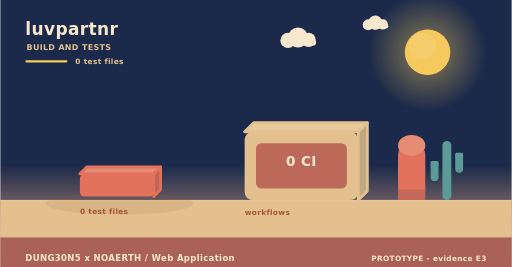
t = 0.00 s
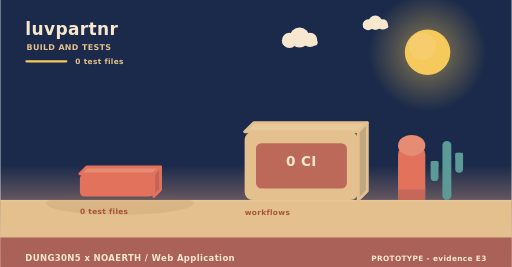
t = 2.00 s
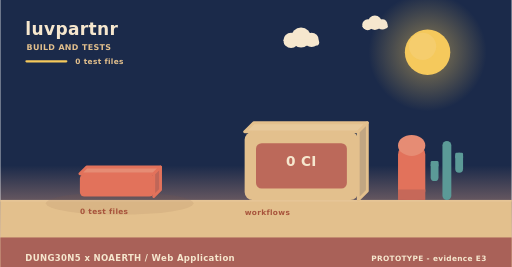
t = 4.00 s
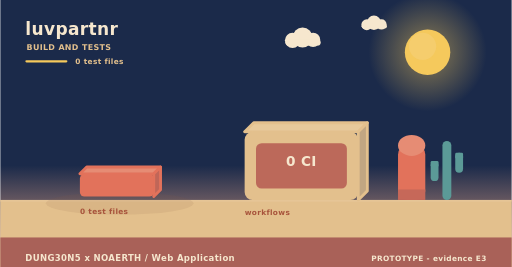
t = 6.00 s
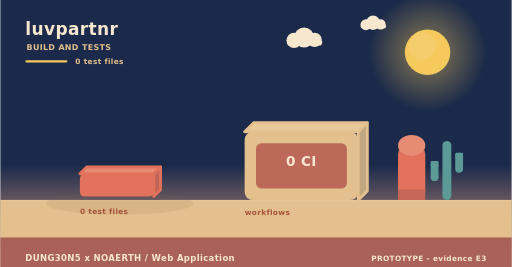
t = 8.00 s
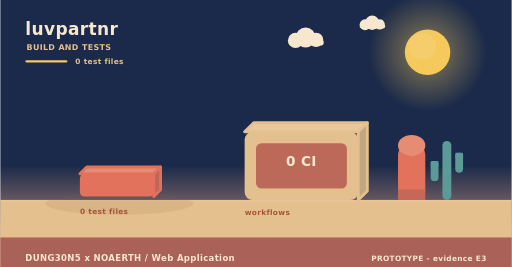
t = 10.00 s

The animated SVG that drew these frames (rendered in a browser with its animation timeline set to each time). Animation: 3 SMIL elements (animateTransform=3); frames cover the first 10.00 s, repeats indefinitely.

<svg xmlns="http://www.w3.org/2000/svg" width="900" height="470" viewBox="0 0 900 470" role="img" aria-label="luvpartnr - how it is verified"><linearGradient id="skyb" x1="0" y1="0" x2="0" y2="1"><stop offset="0" stop-color="#1b2a4a"/><stop offset="0.62" stop-color="#1b2a4a"/><stop offset="1" stop-color="#f3ad8a"/></linearGradient><rect width="900" height="470" fill="url(#skyb)"/><radialGradient id="sunb"><stop offset="0.35" stop-color="#f5c95c" stop-opacity="0.34"/><stop offset="1" stop-color="#f5c95c" stop-opacity="0"/></radialGradient><circle cx="752" cy="92" r="104" fill="url(#sunb)"/><circle cx="752" cy="92" r="40" fill="#f5c95c"/><circle cx="743.2" cy="81.6" r="24" fill="#f5d27e" opacity="0.5"/><g><circle cx="524" cy="66" r="17.64" fill="#f6e7ce"/><circle cx="506.36" cy="71.04" r="13.44" fill="#f6e7ce"/><circle cx="542.48" cy="70.2" r="12.6" fill="#f6e7ce"/><rect x="493.76" y="69.36" width="62.16" height="10.92" rx="5.46" fill="#f6e7ce"/><animateTransform attributeName="transform" type="translate" values="0 0;24 0;0 0" dur="36s" begin="0s" repeatCount="indefinite"/></g><g><circle cx="660" cy="40" r="12.6" fill="#f6e7ce"/><circle cx="647.4" cy="43.6" r="9.6" fill="#f6e7ce"/><circle cx="673.2" cy="43" r="9" fill="#f6e7ce"/><rect x="638.4" y="42.4" width="44.4" height="7.8" rx="3.9" fill="#f6e7ce"/><animateTransform attributeName="transform" type="translate" values="0 0;-18 0;0 0" dur="46s" begin="3s" repeatCount="indefinite"/></g><rect x="0" y="352" width="900" height="118" fill="#e3c08d"/><rect x="0" y="352" width="900" height="3" fill="#e6c596"/><text x="44" y="62" font-family="Verdana,DejaVu Sans,sans-serif" font-size="30" font-weight="700" letter-spacing="0.6" fill="#f6e7ce" text-anchor="start">luvpartnr</text><text x="46" y="88" font-family="Verdana,DejaVu Sans,sans-serif" font-size="14" font-weight="700" letter-spacing="0.6" fill="#e3c08d" text-anchor="start">BUILD AND TESTS</text><rect x="44" y="106" width="74" height="4" rx="2" fill="#f5c95c"/><text x="132" y="112" font-family="Verdana,DejaVu Sans,sans-serif" font-size="13" font-weight="700" letter-spacing="0.6" fill="#e3c08d" text-anchor="start">0 test files</text><ellipse cx="210" cy="358" rx="130" ry="20" fill="rgba(138,90,68,0.11)"/><g><path d="M140,306 L270,306 L282,294 L152,294 Z" fill="#e68c74" stroke="#e2725b" stroke-width="5" stroke-linejoin="round"/><path d="M270,306 L282,294 L282,334 L270,346 Z" fill="#c06658" stroke="#e2725b" stroke-width="5" stroke-linejoin="round"/><rect x="140" y="306" width="130" height="40" rx="8" fill="#e2725b"/><animateTransform attributeName="transform" type="translate" values="0 10;0 0" dur="0.8s" begin="0.5s" fill="freeze"/></g><text x="140" y="376" font-family="Verdana,DejaVu Sans,sans-serif" font-size="13" font-weight="700" letter-spacing="0.6" fill="#a8543c" text-anchor="start">0 test files</text><path d="M430,232 L630,232 L646,216 L446,216 Z" fill="#e7c99b" stroke="#e3c08d" stroke-width="5" stroke-linejoin="round"/><path d="M630,232 L646,216 L646,336 L630,352 Z" fill="#c1a682" stroke="#e3c08d" stroke-width="5" stroke-linejoin="round"/><rect x="430" y="232" width="200" height="120" rx="14" fill="#e3c08d"/><rect x="450" y="252" width="160" height="80" rx="10" fill="#ba6458" opacity="0.94"/><text x="530" y="292" font-family="Verdana,DejaVu Sans,sans-serif" font-size="24" font-weight="700" letter-spacing="0.6" fill="#f6e7ce" text-anchor="middle">0 CI</text><text x="430" y="378" font-family="Verdana,DejaVu Sans,sans-serif" font-size="13" font-weight="700" letter-spacing="0.6" fill="#a8543c" text-anchor="start">workflows</text><rect x="700" y="256" width="48" height="96" rx="16" fill="#e2725b"/><ellipse cx="724" cy="256" rx="24" ry="18.46" fill="#e68c74"/><rect x="700" y="333.54" width="48" height="18.46" fill="#c66859"/><rect x="778.18" y="248" width="15.64" height="104" rx="7.82" fill="#5b9a97"/><rect x="757.48" y="283.36" width="13.8" height="35.36" rx="6.9" fill="#5b9a97"/><rect x="757.48" y="283.36" width="13.8" height="10.4" rx="2.3" fill="#5b9a97"/><rect x="800.72" y="268.8" width="13.8" height="35.36" rx="6.9" fill="#5b9a97"/><rect x="800.72" y="268.8" width="13.8" height="10.4" rx="2.3" fill="#5b9a97"/><rect x="0" y="418" width="900" height="52" rx="0" fill="#a65c56" opacity="0.94"/><text x="44" y="460" font-family="Verdana,DejaVu Sans,sans-serif" font-size="15" font-weight="700" letter-spacing="0.6" fill="#f6e7ce" text-anchor="start">DUNG30N5 x NOAERTH  /  Web Application</text><text x="856" y="460" font-family="Verdana,DejaVu Sans,sans-serif" font-size="13" font-weight="700" letter-spacing="0.6" fill="#f6e7ce" text-anchor="end">PROTOTYPE  -  evidence E3</text></svg>
